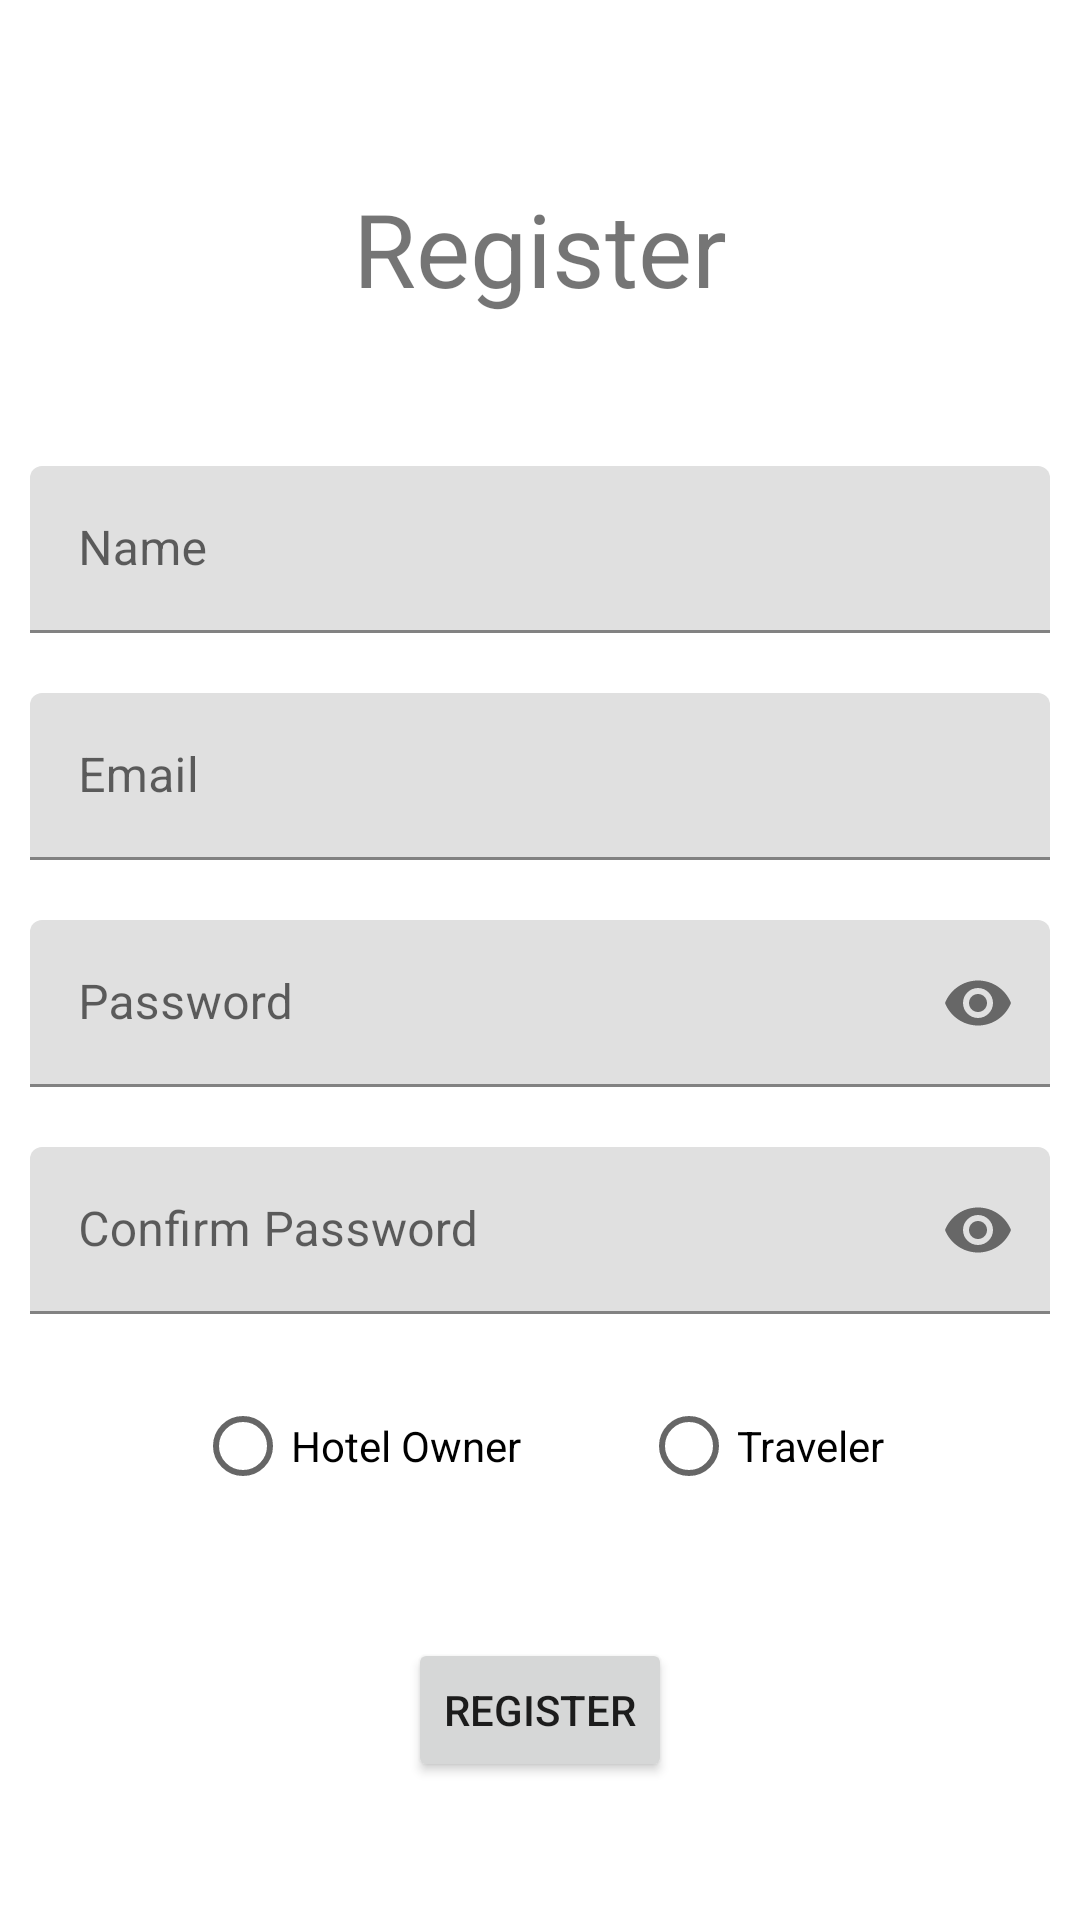

Produce the Android XML layout that renders to this screen, including the resource entries it uses.
<!-- AndroidManifest.xml: application theme Theme.MadMiniProject -->
<!-- res/layout/activity_sign_up.xml -->
<?xml version="1.0" encoding="utf-8"?>
<LinearLayout xmlns:android="http://schemas.android.com/apk/res/android"
    xmlns:app="http://schemas.android.com/apk/res-auto"
    xmlns:tools="http://schemas.android.com/tools"
    android:layout_width="match_parent"
    android:layout_height="match_parent"
    android:orientation="vertical"
    android:padding="10dp"
    tools:context=".SignUpActivity">

    <TextView
        android:layout_width="match_parent"
        android:layout_height="wrap_content"
        android:gravity="center"
        android:text="@string/register"
        android:layout_marginTop="50dp"
        android:textSize="34sp" />

    <com.google.android.material.textfield.TextInputLayout
        android:layout_width="match_parent"
        android:layout_height="wrap_content"
        android:layout_marginTop="50dp">

        <com.google.android.material.textfield.TextInputEditText
            android:id="@+id/edtName"
            android:layout_width="match_parent"
            android:layout_height="wrap_content"
            android:inputType="textPersonName"
            android:hint="@string/register_name_hint" />
    </com.google.android.material.textfield.TextInputLayout>

    <com.google.android.material.textfield.TextInputLayout
        android:layout_width="match_parent"
        android:layout_height="wrap_content"
        android:layout_marginTop="20dp">

        <com.google.android.material.textfield.TextInputEditText
            android:id="@+id/edtEmail"
            android:layout_width="match_parent"
            android:layout_height="wrap_content"
            android:inputType="textEmailAddress"
            android:hint="@string/register_email_hint" />
    </com.google.android.material.textfield.TextInputLayout>

    <com.google.android.material.textfield.TextInputLayout
        android:layout_width="match_parent"
        android:layout_height="wrap_content"
        android:layout_marginTop="20dp"
        app:passwordToggleEnabled="true">

        <com.google.android.material.textfield.TextInputEditText
            android:id="@+id/edtPassword"
            android:layout_width="match_parent"
            android:layout_height="wrap_content"
            android:inputType="textPassword"
            android:hint="@string/register_password_hint" />
    </com.google.android.material.textfield.TextInputLayout>

    <com.google.android.material.textfield.TextInputLayout
        android:layout_width="match_parent"
        android:layout_height="wrap_content"
        android:layout_marginTop="20dp"
        app:passwordToggleEnabled="true" >

        <com.google.android.material.textfield.TextInputEditText
            android:id="@+id/edtConfirmPassword"
            android:layout_width="match_parent"
            android:layout_height="wrap_content"
            android:inputType="textPassword"
            android:hint="@string/register_confirm_password_hint" />
    </com.google.android.material.textfield.TextInputLayout>

    <RadioGroup
        android:layout_width="match_parent"
        android:layout_height="wrap_content"
        android:layout_marginTop="20dp"
        android:gravity="center"
        android:orientation="horizontal" >

        <RadioButton
            android:id="@+id/radioHO"
            android:layout_width="wrap_content"
            android:layout_height="wrap_content"
            android:layout_marginRight="40dp"
            android:text="@string/register_type_hotel_owner"/>

        <RadioButton
            android:id="@+id/radioT"
            android:layout_width="wrap_content"
            android:layout_height="wrap_content"
            android:text="@string/register_type_traveler" />
    </RadioGroup>

    <Button
        android:id="@+id/btnRegister"
        android:layout_width="wrap_content"
        android:layout_height="wrap_content"
        android:layout_marginTop="40dp"
        android:layout_gravity="center"
        android:text="@string/registerBtn" />

</LinearLayout>
<!-- resources referenced by this layout -->
<resources>
  <string name="register">Register</string>
  <string name="registerBtn">REGISTER</string>
  <string name="register_confirm_password_hint">Confirm Password</string>
  <string name="register_email_hint">Email</string>
  <string name="register_name_hint">Name</string>
  <string name="register_password_hint">Password</string>
  <string name="register_type_hotel_owner">Hotel Owner</string>
  <string name="register_type_traveler">Traveler</string>
  <style name="Theme.MadMiniProject" parent="Theme.MaterialComponents.DayNight.NoActionBar">
          
          <item name="colorPrimary">@color/primary</item>
          <item name="colorPrimaryVariant">@color/primaryVariant</item>
          <item name="colorOnPrimary">@color/white</item>
          
          <item name="colorSecondary">@color/secondary</item>
          <item name="colorSecondaryVariant">@color/secondaryVariant</item>
          <item name="colorOnSecondary">@color/black</item>
          
          <item name="android:statusBarColor">@color/primary</item>
          
  
      </style>
  <color name="primary">#192A56</color>
  <color name="primaryVariant">#154360</color>
  <color name="white">#FFFFFFFF</color>
  <color name="secondary">#F0932B</color>
  <color name="secondaryVariant">#FFC300</color>
  <color name="black">#FF000000</color>
</resources>
